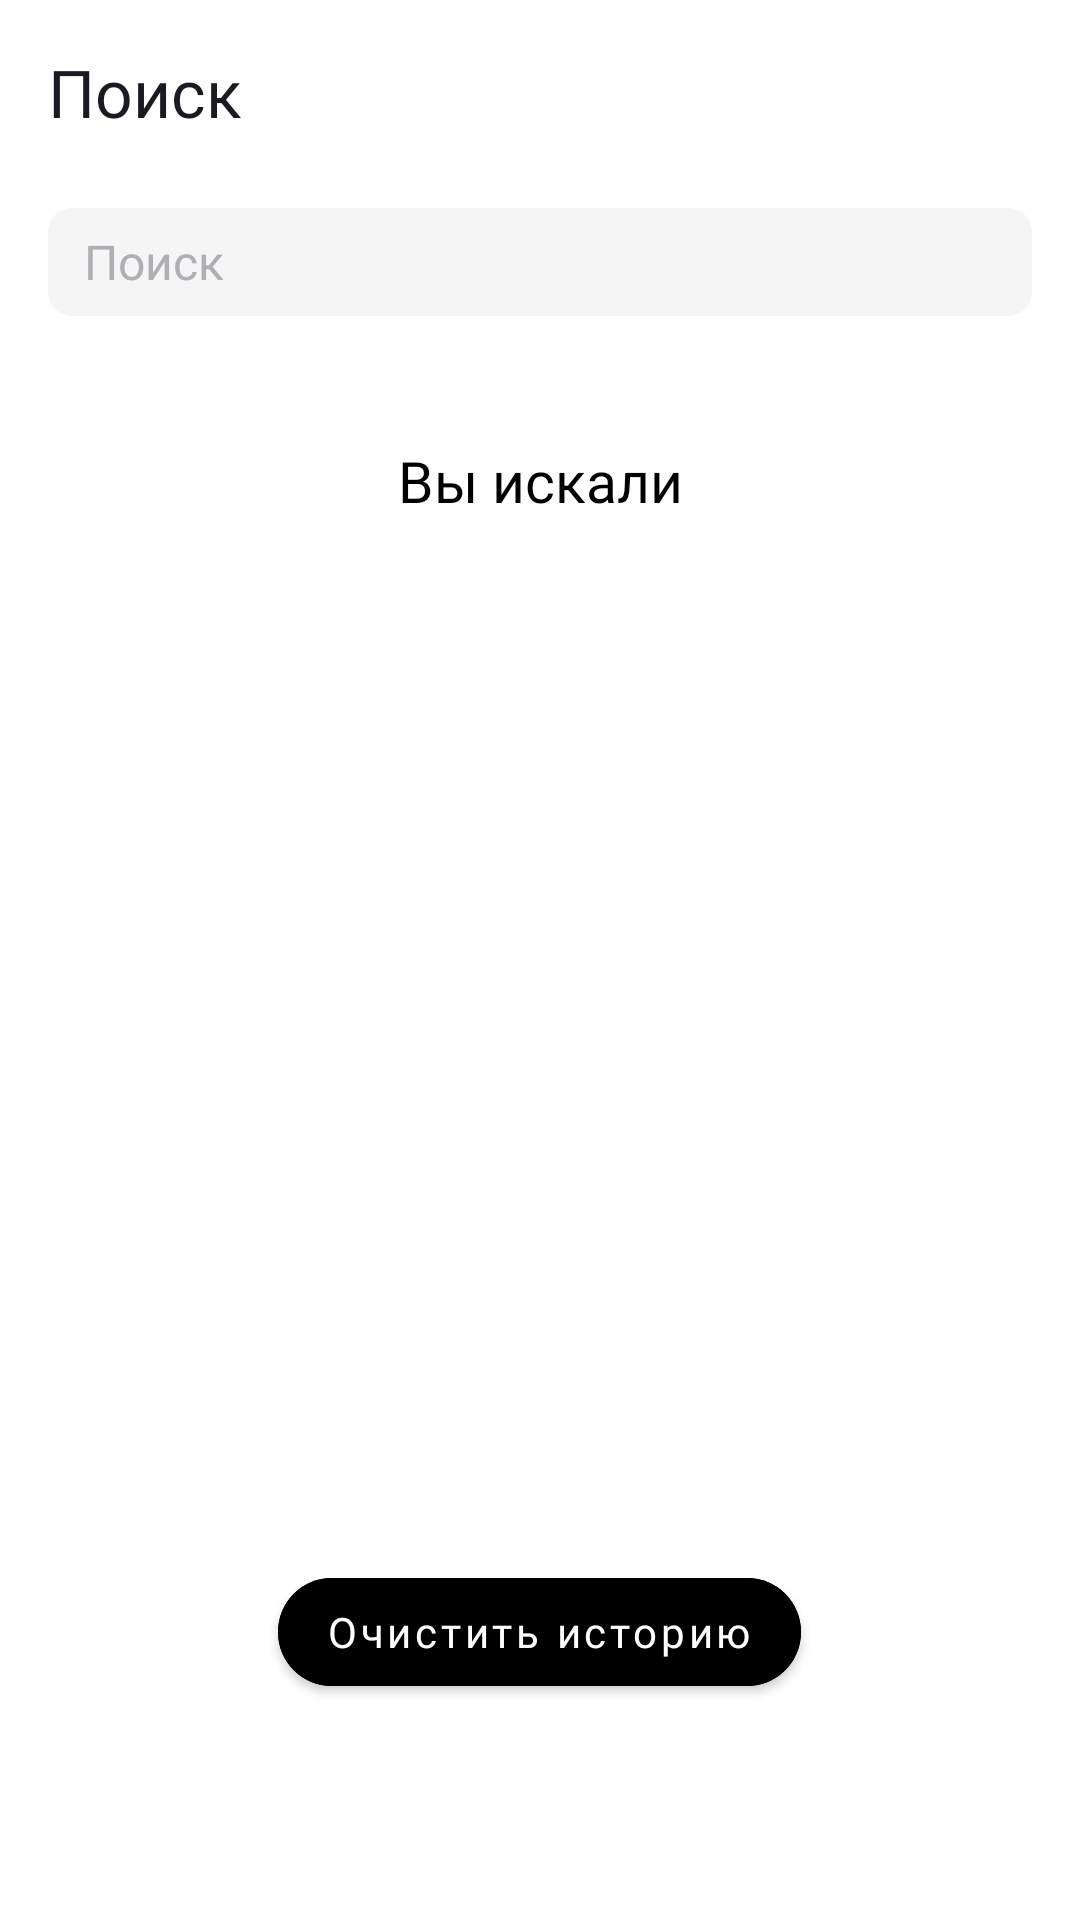

The Android layout XML behind this screen, and the referenced resources:
<!-- AndroidManifest.xml: application theme Theme.PlaylistMaker -->
<!-- res/layout/fragment_search.xml -->
<LinearLayout xmlns:android="http://schemas.android.com/apk/res/android"
    xmlns:app="http://schemas.android.com/apk/res-auto"
    xmlns:tools="http://schemas.android.com/tools"
    android:layout_width="match_parent"
    android:layout_height="match_parent"
    android:orientation="vertical"
    tools:context=".search.ui.SearchFragment">

    
    <TextView
        android:id="@+id/tool_bar_search"
        android:layout_width="wrap_content"
        android:layout_height="wrap_content"
        android:layout_marginStart="@dimen/padding_16"
        android:layout_marginTop="@dimen/padding_16"
        android:layout_marginBottom="@dimen/padding_16"
        android:fontFamily="@font/ys_display_medium"
        android:textSize="@dimen/title_22"
        android:textColor="@color/dark_and_white"
        android:text="@string/button_search" />

    
    <FrameLayout
        android:layout_width="match_parent"
        android:layout_height="36dp"
        android:layout_marginTop="@dimen/padding_8"
        android:layout_marginBottom="@dimen/padding_16"
        android:paddingHorizontal="@dimen/padding_16">

        <EditText
            android:id="@+id/searchInput"
            style="@style/SearchEditTextStyle"
            android:imeOptions="actionDone"
            android:singleLine="true" />

        <ImageView
            android:id="@+id/button_clear"
            style="@style/SearchCancelButton" />
    </FrameLayout>

    
    <FrameLayout
        android:layout_width="match_parent"
        android:layout_height="0dp"
        android:layout_weight="1">

        
        <FrameLayout
            android:id="@+id/progressBarContainer"
            android:layout_width="match_parent"
            android:layout_height="match_parent"
            android:visibility="gone">

            <com.google.android.material.progressindicator.CircularProgressIndicator
                android:layout_width="44dp"
                android:layout_height="44dp"
                android:layout_gravity="center"
                android:indeterminate="true"
                app:indicatorColor="@color/progress_bar" />
        </FrameLayout>

        
        <androidx.recyclerview.widget.RecyclerView
            android:id="@+id/recyclerTrackList"
            android:layout_width="match_parent"
            android:layout_height="match_parent"
            app:layoutManager="androidx.recyclerview.widget.LinearLayoutManager" />

        
        <LinearLayout
            android:id="@+id/notFound_placeholder"
            android:layout_width="wrap_content"
            android:layout_height="wrap_content"
            android:layout_gravity="center_horizontal"
            android:layout_marginTop="102dp"
            android:orientation="vertical"
            android:visibility="gone">

            <ImageView
                android:id="@+id/image_notFound"
                style="@style/NotFoundIconStyle"
                android:layout_width="120dp"
                android:layout_height="120dp"
                android:layout_gravity="center" />

            <TextView
                android:id="@+id/text_notFound"
                style="@style/NotFoundTextStyle"
                android:layout_width="wrap_content"
                android:layout_height="wrap_content"
                android:layout_gravity="center"
                android:layout_marginTop="16dp" />

        </LinearLayout>

        
        <LinearLayout
            android:id="@+id/error_placeholder"
            android:layout_width="wrap_content"
            android:layout_height="wrap_content"
            android:layout_gravity="center_horizontal"
            android:layout_marginTop="102dp"
            android:orientation="vertical"
            android:visibility="gone">

            <ImageView
                android:id="@+id/image_error"
                style="@style/ImageErrorStyle"
                android:layout_width="120dp"
                android:layout_height="120dp"
                android:layout_gravity="center" />

            <TextView
                android:id="@+id/text_noConnection"
                style="@style/NotFoundTextStyle"
                android:layout_width="wrap_content"
                android:layout_height="wrap_content"
                android:layout_gravity="center"
                android:layout_marginTop="16dp"
                android:gravity="center"
                android:text="@string/text_not_connection" />

            <TextView
                android:id="@+id/text_try_to_Connect"
                style="@style/NotFoundTextStyle"
                android:layout_width="wrap_content"
                android:layout_height="wrap_content"
                android:layout_gravity="center"
                android:layout_marginHorizontal="24dp"
                android:layout_marginTop="24dp"
                android:gravity="center"
                android:text="@string/text_check_connect" />

            
            <Button
                android:id="@+id/button_update"
                style="@style/ButtonUpdateStyle"
                android:layout_width="wrap_content"
                android:layout_height="wrap_content"
                android:layout_gravity="center"
                android:layout_marginTop="24dp" />

        </LinearLayout>

        
        <LinearLayout
            android:id="@+id/history_placeholder"
            android:layout_width="match_parent"
            android:layout_height="match_parent"
            android:orientation="vertical"
            android:paddingBottom="?attr/actionBarSize">

            <TextView
                android:id="@+id/historyTitle"
                style="@style/historyTitle"
                android:layout_width="match_parent"
                android:layout_height="wrap_content"
                android:text="@string/search_history" />

            <androidx.recyclerview.widget.RecyclerView
                android:id="@+id/historyRecyclerView"
                android:layout_width="match_parent"
                android:layout_height="0dp"
                android:layout_weight="1"
                app:layoutManager="androidx.recyclerview.widget.LinearLayoutManager" />

            
            <com.google.android.material.button.MaterialButton
                android:id="@+id/clearHistoryButton"
                style="@style/clear_history_button"
                android:layout_width="wrap_content"
                android:layout_height="wrap_content"
                android:layout_gravity="center_horizontal"
                android:layout_marginTop="@dimen/padding_16"
                android:layout_marginBottom="@dimen/padding_16"
                android:text="@string/clean_history" />

        </LinearLayout>

    </FrameLayout>
</LinearLayout>
<!-- resources referenced by this layout -->
<resources>
  <color name="dark_and_white">#1A1B22</color>
  <color name="progress_bar">@color/blue</color>
  <dimen name="padding_16">16dp</dimen>
  <dimen name="padding_8">8dp</dimen>
  <dimen name="title_22">22sp</dimen>
  <string name="button_search">Поиск</string>
  <string name="clean_history"> Очистить историю</string>
  <string name="search_history">Вы искали</string>
  <string name="text_check_connect">Загрузка не удалась. Проверьте подключение к интернету</string>
  <string name="text_not_connection">Проблемы со связью</string>
  <style name="ImageErrorStyle">
          <item name="android:src">@drawable/no_connection</item>
      </style>
  <style name="NotFoundIconStyle">
          <item name="android:src">@drawable/not_found</item>
      </style>
  <style name="NotFoundTextStyle">
          <item name="android:text">@string/text_not_found</item>
          <item name="android:textSize">19sp</item>
          <item name="android:fontFamily">@font/ys_display_medium</item>
          <item name="android:textColor">@color/black</item>
          <item name="android:textFontWeight">400</item>
      </style>
  <style name="historyTitle">
          <item name="android:fontFamily">@font/ys_display_medium</item>
          <item name="android:textSize">19sp</item>
          <item name="android:textColor">@color/black</item>
          <item name="android:layout_gravity">center_horizontal</item>
          <item name="android:paddingTop">18dp</item>
          <item name="android:layout_marginVertical">8dp</item>
          <item name="android:textAlignment">center</item>
      </style>
  <color name="blue">#3772E7</color>
  <color name="black">#FF000000</color>
  <string name="button_update">Обновить</string>
  <color name="white">#FFFFFFFF</color>
  <string name="text_not_found">Ничего не нашлось</string>
  <dimen name="padding_12">12dp</dimen>
  <!-- drawable clear_button (drawable) -->
  <vector xmlns:android="http://schemas.android.com/apk/res/android"
      android:width="16dp"
      android:height="16dp"
      android:viewportWidth="16"
      android:viewportHeight="16">
    <path
        android:pathData="M14,3.209L12.791,2L8,6.791L3.209,2L2,3.209L6.791,8L2,12.791L3.209,14L8,9.209L12.791,14L14,12.791L9.209,8L14,3.209Z"
        android:fillColor="@color/hint_color"/>
  </vector>
  <color name="hint_color">#AEAFB4</color>
  <!-- drawable search_edit_text_background (drawable) -->
  <?xml version="1.0" encoding="utf-8"?>
  <shape xmlns:android="http://schemas.android.com/apk/res/android">
      
      <solid android:color="@color/edit_text_background" />
  
      
      <corners android:radius="@dimen/search_background_Radius_8"/>
  
  </shape>
  <dimen name="text_Regular_16">16sp</dimen>
  <color name="textColor">#000000</color>
  <!-- drawable custom_cursor (drawable) -->
  <shape xmlns:android="http://schemas.android.com/apk/res/android">
      
      <size android:width="2dp"/>
      
      <solid android:color="@color/blue"/>
  </shape>
  <color name="background">#3772E7</color>
  <color name="buttonSettings">#AEAFB4</color>
  <color name="dot_separator_color">#AEAFB4</color>
  <color name="no_connection_color">#FF000000</color>
  <color name="textColor_AudioPlayer">#1A1B22</color>
  <color name="btn_Play_Stop">#1A1B22</color>
  <color name="selected_color">#3772E7</color>
  <color name="unselected_color">#1A1B22</color>
  <color name="bottom_nav_background_color">#FFFFFFFF</color>
  <color name="edit_text_background">#F5F5F5</color>
  <dimen name="search_background_Radius_8">8dp</dimen>
  <color name="purple_700">#FF3700B3</color>
  <color name="teal_200">#FF03DAC5</color>
</resources>
